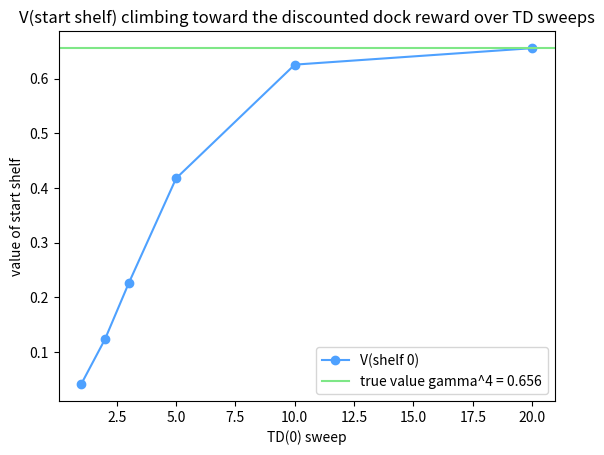

The script that saved this image:
# Setup — numpy / pandas / scikit-learn / matplotlib ship with Colab.
import numpy as np
import matplotlib.pyplot as plt

N = 5            # number of cells in the corridor
alpha = 0.5      # learning rate for each TD update
gamma = 0.9      # discount factor

V = np.zeros(N)
V[N - 1] = 1.0   # goal cell value fixed at +1

# TD(0) value update: V(s) <- V(s) + alpha[ r + gamma V(s') - V(s) ], reward r = 0.
for sweep in range(20):
    for s in range(N - 2, -1, -1):       # sweep right-to-left so value flows back
        reward = 0
        target = reward + gamma * V[s + 1]   # bootstrap off the next cell's value
        td_error = target - V[s]
        V[s] += alpha * td_error

print("learned V:", [round(v, 3) for v in V])

# True value of each cell = gamma^(distance to goal).
true = np.array([gamma ** (N - 1 - s) for s in range(N)])

print("true   V:", [round(v, 3) for v in true])

max_error = float(np.max(np.abs(V - true)))

print("max error:", round(max_error, 4))

# Warehouse robot on a 5-shelf corridor; shelf 4 is the loading dock (reward +1).
N, alpha, gamma = 5, 0.5, 0.9
V = np.zeros(N)
V[N - 1] = 1.0            # dock value pinned at +1

track = []
for sweep in range(1, 21):
    for s in range(N - 2, -1, -1):     # right-to-left so value flows back toward the start
        target = gamma * V[s + 1]      # discounted value of the next shelf (reward 0)
        V[s] += alpha * (target - V[s])
    track.append(V[0])

xs = [1, 2, 3, 5, 10, 20]
ys = [track[x - 1] for x in xs]

true_v0 = gamma ** (N - 1)             # 0.656

fig, ax = plt.subplots()
ax.plot(xs, ys, "-o", color="#4ea1ff", label="V(shelf 0)")
ax.axhline(true_v0, color="#7ee787", label="true value gamma^4 = 0.656")
ax.set_xlabel("TD(0) sweep")
ax.set_ylabel("value of start shelf")
ax.set_title("V(start shelf) climbing toward the discounted dock reward over TD sweeps")
ax.legend()
plt.show()
